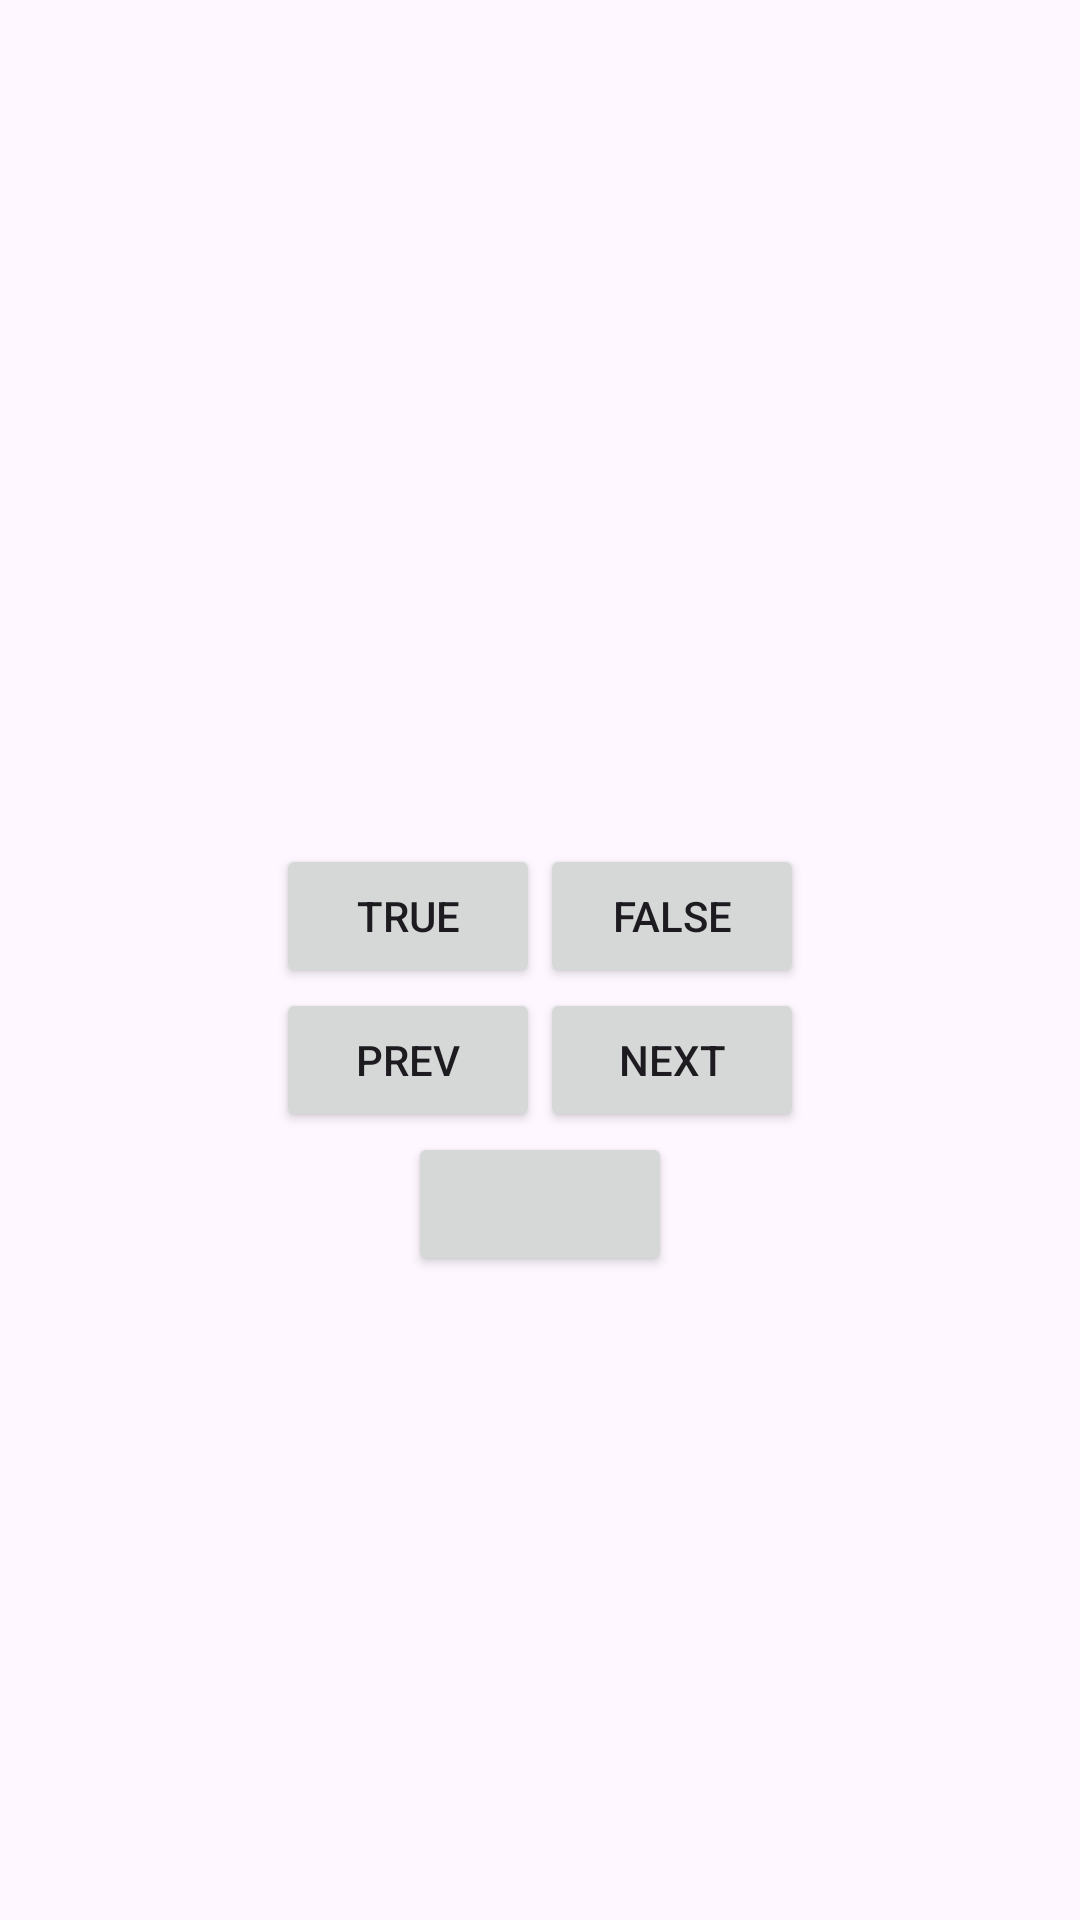

Write the Android layout XML for this screen, with the resource values it uses.
<!-- AndroidManifest.xml: application theme Theme.MyFirst -->
<!-- res/layout/activity_main.xml -->
<?xml version="1.0" encoding="utf-8"?>
<LinearLayout xmlns:android="http://schemas.android.com/apk/res/android"
    xmlns:tools="http://schemas.android.com/tools"
    android:id="@+id/main"
    android:layout_width="match_parent"
    android:layout_height="match_parent"
    android:gravity="center"
    android:orientation="vertical">

    <TextView
        android:id="@+id/question_text_view"
        android:layout_width="wrap_content"
        android:layout_height="wrap_content"
        android:gravity="center"
        android:padding="24dp"
        tools:text="@string/question_australia" />


    <LinearLayout
        android:layout_width="wrap_content"
        android:layout_height="wrap_content"
        android:orientation="horizontal" >

        <Button
            android:id="@+id/true_button"
            android:layout_width="wrap_content"
            android:layout_height="wrap_content"
            android:text="@string/true_button" />

        <Button
            android:id="@+id/false_button"
            android:layout_width="wrap_content"
            android:layout_height="wrap_content"
            android:text="@string/false_button" />


    </LinearLayout>

    <LinearLayout
        android:layout_width="wrap_content"
        android:layout_height="wrap_content"
        android:orientation="horizontal" >

        <Button
            android:id="@+id/prev_button"
            android:layout_width="wrap_content"
            android:layout_height="wrap_content"
            android:text="@string/prev_button"
         />

    <Button
        android:id="@+id/next_button"
        android:layout_width="wrap_content"
        android:layout_height="wrap_content"
        android:text="@string/next_button"
      />


    </LinearLayout>

    <Button
        android:id="@+id/cheat_button"
        android:layout_width="wrap_content"
        android:layout_height="wrap_content"
        tools:text="count"
        />

</LinearLayout>
<!-- resources referenced by this layout -->
<resources>
  <string name="false_button">False</string>
  <string name="next_button">Next</string>
  <string name="prev_button">Prev</string>
  <string name="question_australia">Canberra is the capital of Australia.</string>
  <string name="true_button">True</string>
  <style name="Theme.MyFirst" parent="Base.Theme.MyFirst" />
  <style name="Base.Theme.MyFirst" parent="Theme.Material3.DayNight.NoActionBar">
          
          
      </style>
</resources>
